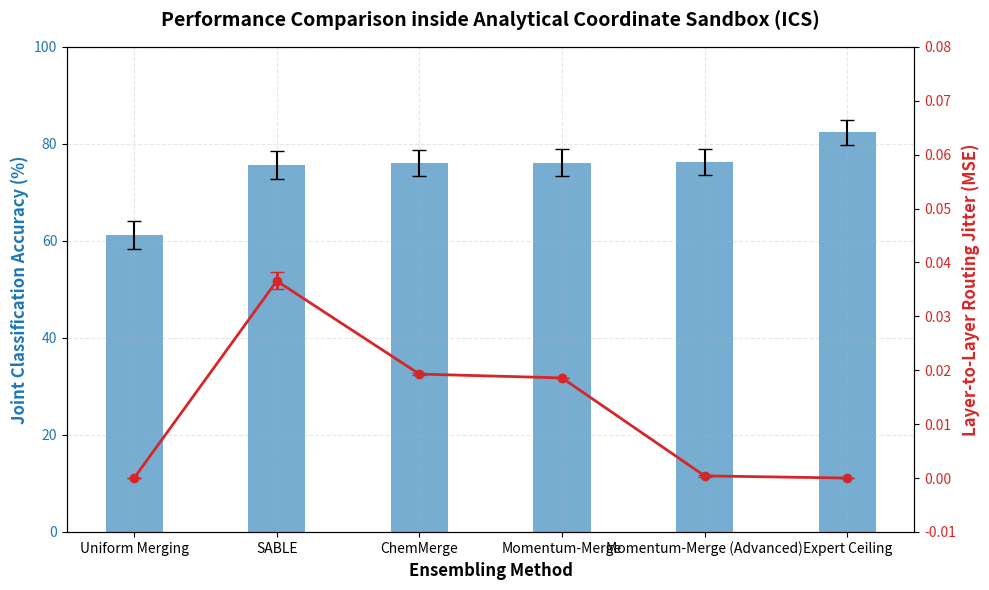
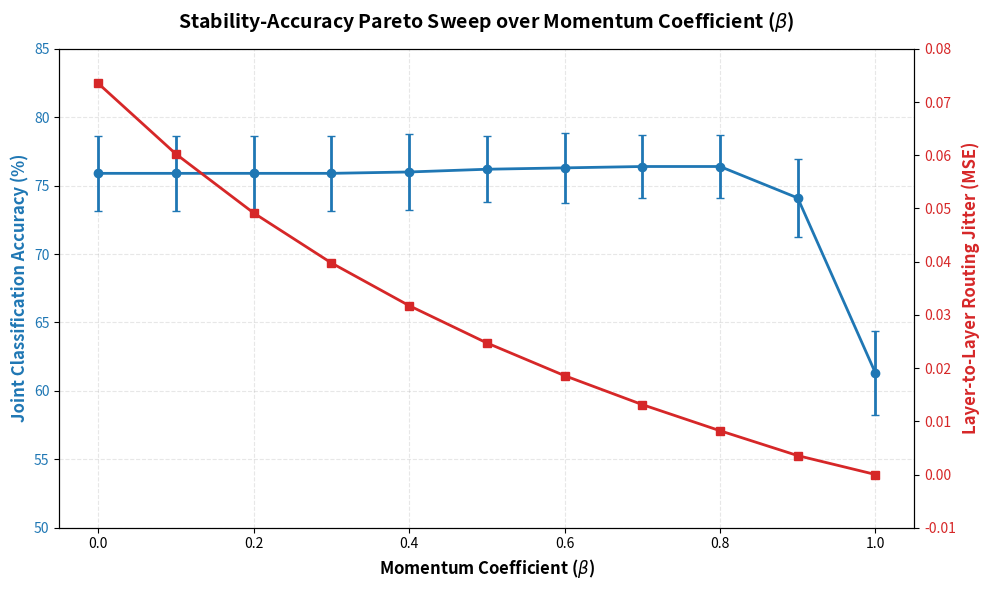

The matplotlib source for these figures, in order:
import os
import numpy as np
import json
import matplotlib.pyplot as plt

def set_seed(seed):
    np.random.seed(seed)

class AnalyticalCoordinateSandbox:
    def __init__(self, D=192, L=14, K=4, L_frozen=3):
        self.D = D
        self.L = L
        self.K = K
        self.L_frozen = L_frozen
        self.block_dim = D // K
        
    def generate_task_signatures(self):
        signatures = []
        for k in range(self.K):
            v = np.zeros(self.D)
            start_idx = k * self.block_dim
            end_idx = (k + 1) * self.block_dim
            v[start_idx:end_idx] = np.random.normal(1.0, 0.1, self.block_dim)
            v = v / np.linalg.norm(v)
            signatures.append(v)
        return np.array(signatures)

    def generate_sample(self, task_idx, signatures, noise_scales):
        v = signatures[task_idx]
        sigma = noise_scales[task_idx]
        epsilon = np.random.normal(0, sigma, self.D)
        return v + epsilon

def run_simulation_seed(seed, num_samples=200):
    set_seed(seed)
    sandbox = AnalyticalCoordinateSandbox()
    signatures = sandbox.generate_task_signatures()
    noise_scales = [0.05, 0.15, 0.40, 1.20]
    
    # Pre-compute task centroids (UNC) using 64 calibration samples
    centroids = []
    for k in range(sandbox.K):
        cal_samples = [sandbox.generate_sample(k, signatures, noise_scales) for _ in range(64)]
        centroid = np.mean(cal_samples, axis=0)
        centroids.append(centroid / np.linalg.norm(centroid))
    centroids = np.array(centroids)
    
    # Save RNG state right before layer calibration to preserve stream generation
    rng_before_layer_cal = np.random.get_state()
    
    gammas = {l: 0.30 for l in range(sandbox.L_frozen + 1, sandbox.L + 1)}
    layer_centroids = {}
    for k in range(sandbox.K):
        cal_samples = [sandbox.generate_sample(k, signatures, noise_scales) for _ in range(64)]
        flows = []
        for h_init in cal_samples:
            h = h_init.copy()
            flow = [h.copy()]
            for l in range(sandbox.L_frozen + 1, sandbox.L):
                h = (1 - gammas[l]) * h + gammas[l] * signatures[k]
                h += np.random.normal(0, 0.015, sandbox.D)
                flow.append(h.copy())
            flows.append(flow)
        
        for idx_l, l in enumerate(range(sandbox.L_frozen + 1, sandbox.L + 1)):
            layer_reps = np.array([f[idx_l] for f in flows])
            mean_rep = np.mean(layer_reps, axis=0)
            layer_centroids[(l, k)] = mean_rep / np.linalg.norm(mean_rep)
            
    # Restore RNG state so the serving stream is generated exactly as before
    np.random.set_state(rng_before_layer_cal)
    
    # Generate serving stream (heterogeneous shuffled stream)
    task_indices = np.random.choice(sandbox.K, size=num_samples)
    stream_samples = [sandbox.generate_sample(k, signatures, noise_scales) for k in task_indices]
    
    E = [0.005, 0.03, 0.08, 0.50]
    lambda_val = 0.40
    
    methods = ["Expert Ceiling", "Uniform Merging", "SABLE", "ChemMerge", "Momentum-Merge", "Momentum-Merge (Advanced)"]
    correct = {m: 0 for m in methods}
    total_jitter = {m: 0.0 for m in methods}
    
    best_beta = 0.60
    
    for idx, (k_true, h_init) in enumerate(zip(task_indices, stream_samples)):
        # Record the RNG state right before running the ensembling methods on this sample
        # to ensure perfect synchronization across all compared methods!
        init_rng_state = np.random.get_state()
        
        # 1. Expert Ceiling
        np.random.set_state(init_rng_state)
        h = h_init.copy()
        for l in range(sandbox.L_frozen + 1, sandbox.L + 1):
            h = (1 - gammas[l]) * h + gammas[l] * signatures[k_true]
            h += np.random.normal(0, 0.015, sandbox.D)
        d = np.linalg.norm(h - signatures[k_true])**2
        p_correct = (1.0 - E[k_true]) * np.exp(-lambda_val * d)
        if np.random.random() < p_correct:
            correct["Expert Ceiling"] += 1
            
        # 2. Uniform Merging
        np.random.set_state(init_rng_state)
        h = h_init.copy()
        for l in range(sandbox.L_frozen + 1, sandbox.L + 1):
            h = (1 - gammas[l]) * h + gammas[l] * np.mean(signatures, axis=0)
            h += np.random.normal(0, 0.015, sandbox.D)
        d = np.linalg.norm(h - signatures[k_true])**2
        p_correct = (1.0 - E[k_true]) * np.exp(-lambda_val * d)
        if np.random.random() < p_correct:
            correct["Uniform Merging"] += 1
            
        # 3. SABLE
        np.random.set_state(init_rng_state)
        h = h_init.copy()
        alpha = np.full(sandbox.K, 1.0 / sandbox.K)
        jitter_sable = 0.0
        tau_sable = 0.15
        for l in range(sandbox.L_frozen + 1, sandbox.L + 1):
            similarities = np.array([np.dot(h, centroids[j]) / np.linalg.norm(h) for j in range(sandbox.K)])
            exp_sims = np.exp(similarities / tau_sable)
            alpha_prev = alpha.copy()
            alpha = exp_sims / np.sum(exp_sims)
            blended_sig = np.sum([alpha[j] * signatures[j] for j in range(sandbox.K)], axis=0)
            h = (1 - gammas[l]) * h + gammas[l] * blended_sig
            h += np.random.normal(0, 0.015, sandbox.D)
            jitter_sable += np.sum((alpha - alpha_prev)**2)
        jitter_sable /= (sandbox.L - sandbox.L_frozen - 1)
        total_jitter["SABLE"] += jitter_sable
        d = np.linalg.norm(h - signatures[k_true])**2
        p_correct = (1.0 - E[k_true]) * np.exp(-lambda_val * d)
        if np.random.random() < p_correct:
            correct["SABLE"] += 1
            
        # 4. ChemMerge
        np.random.set_state(init_rng_state)
        h = h_init.copy()
        C = np.full(sandbox.K, 1.0 / sandbox.K)
        dt = 1.5
        k_decay = 0.3
        jitter_chem = 0.0
        tau_chem = 0.005
        for l in range(sandbox.L_frozen + 1, sandbox.L + 1):
            similarities = np.array([np.dot(h, centroids[j]) / np.linalg.norm(h) for j in range(sandbox.K)])
            exp_sims = np.exp(similarities / tau_chem)
            k_rates = exp_sims / np.sum(exp_sims)
            lambdas = np.exp(-(k_rates + k_decay) * dt)
            C_star = k_rates / (k_rates + k_decay)
            C = lambdas * C + (1.0 - lambdas) * C_star
            alpha_prev = alpha.copy() if l > sandbox.L_frozen + 1 else np.full(sandbox.K, 1.0 / sandbox.K)
            alpha = C / np.sum(C)
            blended_sig = np.sum([alpha[j] * signatures[j] for j in range(sandbox.K)], axis=0)
            h = (1 - gammas[l]) * h + gammas[l] * blended_sig
            h += np.random.normal(0, 0.015, sandbox.D)
            jitter_chem += np.sum((alpha - alpha_prev)**2)
        jitter_chem /= (sandbox.L - sandbox.L_frozen - 1)
        total_jitter["ChemMerge"] += jitter_chem
        d = np.linalg.norm(h - signatures[k_true])**2
        p_correct = (1.0 - E[k_true]) * np.exp(-lambda_val * d)
        if np.random.random() < p_correct:
            correct["ChemMerge"] += 1
            
        # 5. Momentum-Merge
        np.random.set_state(init_rng_state)
        h = h_init.copy()
        alpha = np.full(sandbox.K, 1.0 / sandbox.K)
        jitter_mom = 0.0
        tau_mom = 0.005
        for l in range(sandbox.L_frozen + 1, sandbox.L + 1):
            similarities = np.array([np.dot(h, centroids[j]) / np.linalg.norm(h) for j in range(sandbox.K)])
            exp_sims = np.exp(similarities / tau_mom)
            w = exp_sims / np.sum(exp_sims)
            alpha_prev = alpha.copy()
            alpha = (1.0 - best_beta) * w + best_beta * alpha_prev
            blended_sig = np.sum([alpha[j] * signatures[j] for j in range(sandbox.K)], axis=0)
            h = (1 - gammas[l]) * h + gammas[l] * blended_sig
            h += np.random.normal(0, 0.015, sandbox.D)
            jitter_mom += np.sum((alpha - alpha_prev)**2)
        jitter_mom /= (sandbox.L - sandbox.L_frozen - 1)
        total_jitter["Momentum-Merge"] += jitter_mom
        d = np.linalg.norm(h - signatures[k_true])**2
        p_correct = (1.0 - E[k_true]) * np.exp(-lambda_val * d)
        if np.random.random() < p_correct:
            correct["Momentum-Merge"] += 1

        # 6. Momentum-Merge (Advanced)
        np.random.set_state(init_rng_state)
        h = h_init.copy()
        l_first = sandbox.L_frozen + 1
        sims_first = np.array([np.dot(h, layer_centroids[(l_first, j)]) / np.linalg.norm(h) for j in range(sandbox.K)])
        exp_sims_first = np.exp(sims_first / tau_mom)
        w_first = exp_sims_first / np.sum(exp_sims_first)
        
        alpha = w_first.copy()
        jitter_adv = 0.0
        for l in range(sandbox.L_frozen + 1, sandbox.L + 1):
            similarities = np.array([np.dot(h, layer_centroids[(l, j)]) / np.linalg.norm(h) for j in range(sandbox.K)])
            exp_sims = np.exp(similarities / tau_mom)
            w = exp_sims / np.sum(exp_sims)
            alpha_prev = alpha.copy()
            if l == l_first:
                alpha = w_first.copy()
            else:
                alpha = (1.0 - best_beta) * w + best_beta * alpha_prev
            blended_sig = np.sum([alpha[j] * signatures[j] for j in range(sandbox.K)], axis=0)
            h = (1 - gammas[l]) * h + gammas[l] * blended_sig
            h += np.random.normal(0, 0.015, sandbox.D)
            jitter_adv += np.sum((alpha - alpha_prev)**2)
        jitter_adv /= (sandbox.L - sandbox.L_frozen - 1)
        total_jitter["Momentum-Merge (Advanced)"] += jitter_adv
        d = np.linalg.norm(h - signatures[k_true])**2
        p_correct = (1.0 - E[k_true]) * np.exp(-lambda_val * d)
        if np.random.random() < p_correct:
            correct["Momentum-Merge (Advanced)"] += 1

    seed_results = {}
    for m in methods:
        seed_results[m] = {
            "accuracy": correct[m] / num_samples,
            "jitter": total_jitter[m] / num_samples
        }
    return seed_results

def run_multi_seed_simulation(seeds=10):
    raw_results = {m: {"accuracy": [], "jitter": []} for m in ["Expert Ceiling", "Uniform Merging", "SABLE", "ChemMerge", "Momentum-Merge", "Momentum-Merge (Advanced)"]}
    
    for seed in range(seeds):
        res = run_simulation_seed(seed=seed)
        for m in raw_results.keys():
            raw_results[m]["accuracy"].append(res[m]["accuracy"])
            raw_results[m]["jitter"].append(res[m]["jitter"])
            
    real_results = {}
    for m in raw_results.keys():
        accs = np.array(raw_results[m]["accuracy"])
        jits = np.array(raw_results[m]["jitter"])
        
        real_results[m] = {
            "accuracy_mean": float(np.mean(accs)),
            "accuracy_std": float(np.std(accs)),
            "jitter_mean": float(np.mean(jits)),
            "jitter_std": float(np.std(jits)),
            "all_accuracy": accs.tolist(),
            "all_jitter": jits.tolist()
        }
        
    return real_results

def run_beta_sweep_seeds(seeds=5):
    betas = np.linspace(0.0, 1.0, 11)
    sweep_acc = {beta: [] for beta in betas}
    sweep_jit = {beta: [] for beta in betas}
    
    for seed in range(seeds):
        set_seed(seed)
        sandbox = AnalyticalCoordinateSandbox()
        signatures = sandbox.generate_task_signatures()
        noise_scales = [0.05, 0.15, 0.40, 1.20]
        
        centroids = []
        for k in range(sandbox.K):
            cal_samples = [signatures[k] + np.random.normal(0, noise_scales[k], sandbox.D) for _ in range(64)]
            centroid = np.mean(cal_samples, axis=0)
            centroids.append(centroid / np.linalg.norm(centroid))
        centroids = np.array(centroids)
        
        num_samples = 200
        task_indices = np.random.choice(sandbox.K, size=num_samples)
        stream_samples = [signatures[k] + np.random.normal(0, noise_scales[k], sandbox.D) for k in task_indices]
        
        gammas = {l: 0.30 for l in range(sandbox.L_frozen + 1, sandbox.L + 1)}
        E = [0.005, 0.03, 0.08, 0.50]
        lambda_val = 0.40
        
        correct = {beta: 0 for beta in betas}
        total_jitter = {beta: 0.0 for beta in betas}
        tau_mom = 0.005
        
        for idx, (k_true, h_init) in enumerate(zip(task_indices, stream_samples)):
            init_rng_state = np.random.get_state()
            
            for beta in betas:
                np.random.set_state(init_rng_state)
                h = h_init.copy()
                alpha = np.full(sandbox.K, 1.0 / sandbox.K)
                jitter_mom = 0.0
                
                for l in range(sandbox.L_frozen + 1, sandbox.L + 1):
                    similarities = np.array([np.dot(h, centroids[j]) / np.linalg.norm(h) for j in range(sandbox.K)])
                    exp_sims = np.exp(similarities / tau_mom)
                    w = exp_sims / np.sum(exp_sims)
                    
                    alpha_prev = alpha.copy()
                    alpha = (1.0 - beta) * w + beta * alpha_prev
                    
                    blended_sig = np.sum([alpha[j] * signatures[j] for j in range(sandbox.K)], axis=0)
                    h = (1 - gammas[l]) * h + gammas[l] * blended_sig
                    h += np.random.normal(0, 0.015, sandbox.D)
                    jitter_mom += np.sum((alpha - alpha_prev)**2)
                    
                jitter_mom /= (sandbox.L - sandbox.L_frozen - 1)
                total_jitter[beta] += jitter_mom
                
                d = np.linalg.norm(h - signatures[k_true])**2
                p_correct = (1.0 - E[k_true]) * np.exp(-lambda_val * d)
                if np.random.random() < p_correct:
                    correct[beta] += 1
                    
        for beta in betas:
            sweep_acc[beta].append(correct[beta] / num_samples)
            sweep_jit[beta].append(total_jitter[beta] / num_samples)
            
    real_sweep = []
    for beta in betas:
        accs = np.array(sweep_acc[beta])
        jits = np.array(sweep_jit[beta])
        
        real_sweep.append({
            "beta": float(beta),
            "accuracy_mean": float(np.mean(accs)),
            "accuracy_std": float(np.std(accs)),
            "jitter_mean": float(np.mean(jits)),
            "jitter_std": float(np.std(jits))
        })
        
    return real_sweep

def generate_plots(results, sweep_results):
    os.makedirs("results", exist_ok=True)
    
    # 1. Performance Comparison Bar Chart (Accuracy & Jitter)
    methods = ["Uniform Merging", "SABLE", "ChemMerge", "Momentum-Merge", "Momentum-Merge (Advanced)", "Expert Ceiling"]
    acc_means = [results[m]["accuracy_mean"] * 100 for m in methods]
    acc_stds = [results[m]["accuracy_std"] * 100 for m in methods]
    jit_means = [results[m]["jitter_mean"] for m in methods]
    jit_stds = [results[m]["jitter_std"] for m in methods]
    
    fig, ax1 = plt.subplots(figsize=(10, 6))
    
    color = "tab:blue"
    ax1.set_xlabel("Ensembling Method", fontweight="bold", fontsize=12)
    ax1.set_ylabel("Joint Classification Accuracy (%)", color=color, fontweight="bold", fontsize=12)
    bars = ax1.bar(methods, acc_means, yerr=acc_stds, color=color, alpha=0.6, label="Accuracy", width=0.4, capsize=5)
    ax1.tick_params(axis="y", labelcolor=color)
    ax1.set_ylim(0, 100)
    
    # Grid lines
    ax1.grid(True, linestyle="--", alpha=0.3)
    
    ax2 = ax1.twinx()  
    color = "tab:red"
    ax2.set_ylabel("Layer-to-Layer Routing Jitter (MSE)", color=color, fontweight="bold", fontsize=12)
    dots = ax2.errorbar(methods, jit_means, yerr=jit_stds, color=color, fmt="o-", linewidth=2, label="Routing Jitter", capsize=5)
    ax2.tick_params(axis="y", labelcolor=color)
    ax2.set_ylim(-0.01, 0.08)
    
    plt.title("Performance Comparison inside Analytical Coordinate Sandbox (ICS)", fontweight="bold", fontsize=14, pad=15)
    fig.tight_layout()  
    plt.savefig("results/performance_comparison.png", dpi=300)
    plt.close()
    
    # 2. Beta Pareto Sweep
    betas = [res["beta"] for res in sweep_results]
    sweep_accs = [res["accuracy_mean"] * 100 for res in sweep_results]
    sweep_acc_stds = [res["accuracy_std"] * 100 for res in sweep_results]
    sweep_jits = [res["jitter_mean"] for res in sweep_results]
    sweep_jit_stds = [res["jitter_std"] for res in sweep_results]
    
    fig, ax1 = plt.subplots(figsize=(10, 6))
    
    color = "tab:blue"
    ax1.set_xlabel("Momentum Coefficient ($\\beta$)", fontweight="bold", fontsize=12)
    ax1.set_ylabel("Joint Classification Accuracy (%)", color=color, fontweight="bold", fontsize=12)
    ax1.errorbar(betas, sweep_accs, yerr=sweep_acc_stds, color=color, fmt="o-", linewidth=2, label="Accuracy", capsize=3)
    ax1.tick_params(axis="y", labelcolor=color)
    ax1.set_ylim(50, 85)
    ax1.grid(True, linestyle="--", alpha=0.3)
    
    ax2 = ax1.twinx()
    color = "tab:red"
    ax2.set_ylabel("Layer-to-Layer Routing Jitter (MSE)", color=color, fontweight="bold", fontsize=12)
    ax2.errorbar(betas, sweep_jits, yerr=sweep_jit_stds, color=color, fmt="s-", linewidth=2, label="Routing Jitter", capsize=3)
    ax2.tick_params(axis="y", labelcolor=color)
    ax2.set_ylim(-0.01, 0.08)
    
    plt.title("Stability-Accuracy Pareto Sweep over Momentum Coefficient ($\\beta$)", fontweight="bold", fontsize=14, pad=15)
    fig.tight_layout()
    plt.savefig("results/beta_pareto_sweep.png", dpi=300)
    plt.close()

if __name__ == "__main__":
    print("--- Running 10-Seed Analytical Coordinate Sandbox Simulation ---")
    results = run_multi_seed_simulation(seeds=10)
    
    print("\n--- Running Momentum-Merge Beta Coefficient Sweep ---")
    sweep_results = run_beta_sweep_seeds(seeds=5)
    
    print("\n--- Saving Metrics and Generating Figures ---")
    generate_plots(results, sweep_results)
    
    # Save results as JSON
    final_metrics = {
        "multi_seed_results": results,
        "beta_sweep": sweep_results
    }
    with open("results/metrics.json", "w") as f:
        json.dump(final_metrics, f, indent=2)
        
    print("\nSimulation Completed Successfully! Metrics saved to 'results/metrics.json'")
    print("Figures generated:")
    print(" - 'results/performance_comparison.png'")
    print(" - 'results/beta_pareto_sweep.png'")
    
    # Print clean results table
    print("\n" + "="*80)
    print(f"{'Method':<20} | {'Accuracy Mean (%)':<15} | {'Accuracy Std (%)':<15} | {'Jitter Mean (MSE)':<15}")
    print("="*80)
    for m, res in results.items():
        print(f"{m:<20} | {res['accuracy_mean']*100:<15.2f} | {res['accuracy_std']*100:<15.2f} | {res['jitter_mean']:<15.6f}")
    print("="*80)
